Run: headless pygame with SDL's dummy video driver; simulated clock (each Clock.tick advances the game by its frame time, no real sleeping); random seed 0; keys injected as events and as key.get_pressed() state; no mouse input.
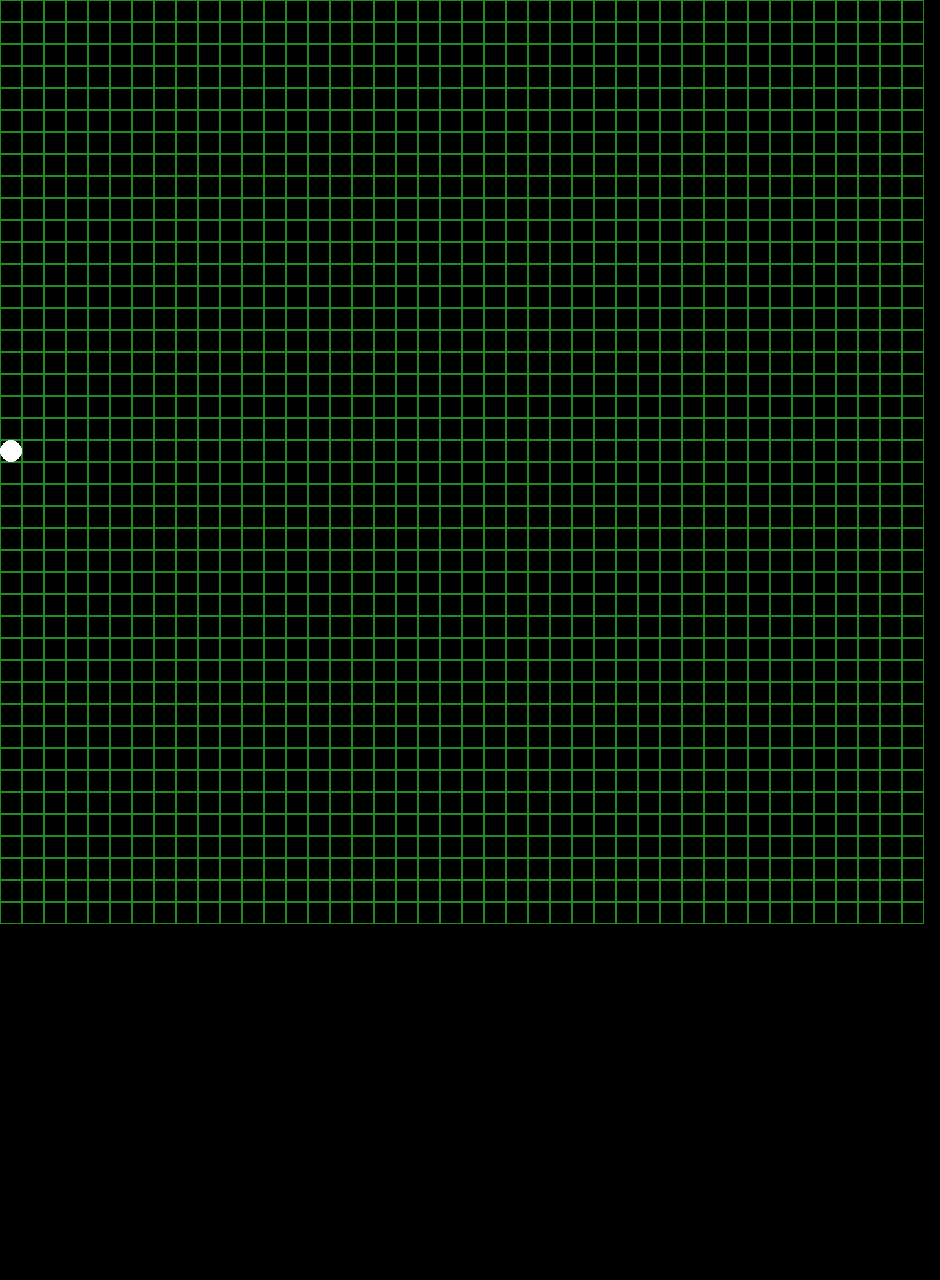
Frame 1 of 4 · flips 1–60 · no input
Frame 2 of 4 · flips 61–180 · tapped SPACE, RETURN · held RIGHT (→), D · screen unchanged from frame 1, image omitted
Frame 3 of 4 · flips 181–300 · held DOWN (↓), S · screen unchanged from frame 2, image omitted
Frame 4 of 4 · flips 301–420 · held LEFT (←), A, UP (↑), W · screen unchanged from frame 3, image omitted

The pygame program that drew these frames:

import pygame

pygame.init()

screen_width = 940
screen_height = 1280
screen = pygame.display.set_mode((screen_width, screen_height))


tile_size = 22
rows = 42
cols = 42

item_row = 20
item_col = 0


while True:
    for row in range(rows):
        for col in range(cols):
            pygame.draw.rect(screen, (34,139,34), (col*tile_size, row*tile_size, tile_size, tile_size), 1)

            if row == item_row and col == item_col:
                pygame.draw.circle(screen, (255, 255, 255), (col*tile_size + tile_size//2, row*tile_size + tile_size//2), tile_size//2)
    
    
    pygame.display.update()

# grid = {}
# for row in range(rows):
#     for col in range(cols):
#         grid[(row, col)] = {
#             'cost': 1,  # custo de movimento da célula
#             'distance': None,  # distância estimada para o objetivo
#             'visited': False,  # indica se a célula foi visitada ou não
#             'parent': None  # célula pai para reconstruir o caminho
#         }
